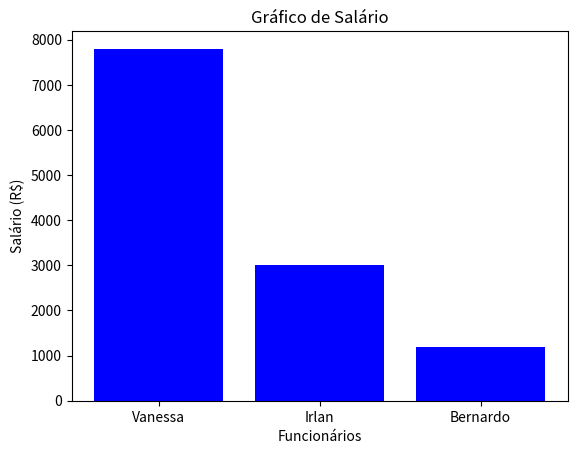

Write the Python code that produced this figure.
import matplotlib.pyplot as plt

# Dados
x = ['Vanessa', 'Irlan', 'Bernardo']
y = [7800, 3000, 1200]

plt.bar(x, y, color = 'blue')

# Adicionando rótulos
plt.xlabel('Funcionários')
plt.ylabel('Salário (R$)')
plt.title('Gráfico de Salário') # Título do grafico

plt.show()